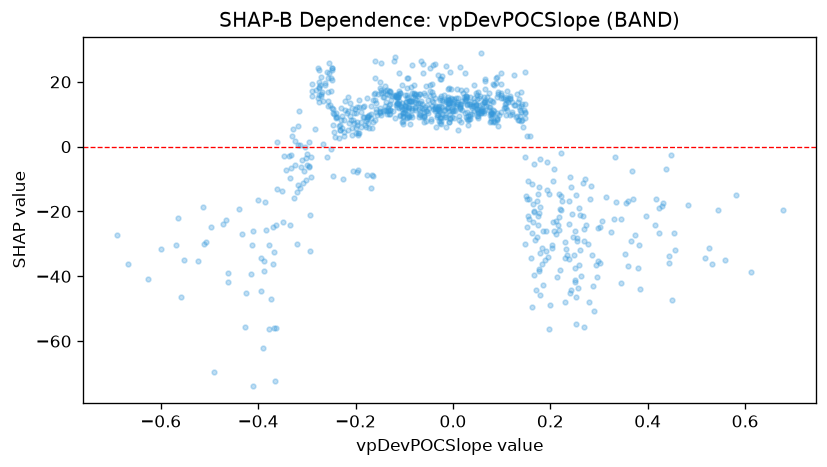

Source data for this figure (header and first rows):
feature_value, shap_value
0.015, 12.31
-0.1021, 9.528
-0.1982, 10.3
0.1765, -20.42
-0.0231, 12.11
-0.1369, 11.12
0.1485, 10.4
0.6768, -19.63
-0.0992, 15.82
0.1946, -34
-0.3273, -15.75
0.2625, -39.79
-0.0531, 12.87
0.0193, 11.28
-0.0864, 18.35
-0.0562, 18.87
-0.1016, 8.025
-0.0376, 25.6
0.0062, 14.88
-0.2557, 12.41
-0.1045, 11.66
-0.2385, 9.177
-0.0892, 9.342
0.1353, 8.18
0.2696, -28.96
-0.1213, 15.81
0.076, 14.42
0.0629, 15.36
-0.2618, 19.08
0.612, -38.61
-0.524, -35.42
-0.1652, -8.631
0.1917, -25.99
-0.1171, 12.99
-0.3829, -25.74
-0.3672, -55.84
-0.0245, 20.93
0.0271, 15.13
-0.1115, 14.04
-0.094, 21.06
-0.0644, 13.03
-0.1609, 26.52
0.0761, 12.18
0.0988, 10.55
-0.0369, 11.54
-0.2486, 24.18
0.1332, 13.78
-0.0717, 13.4
-0.2904, 19.41
0.4498, -47.25
-0.182, 9.267
0.0151, 13.15
-0.3433, -7.299
-0.1116, 15.97
-0.3648, -72.16
-0.1977, -7.752
-0.2312, 6.828
0.2559, -43.46
-0.1045, 19.04
-0.1489, 10.7
... 771 more rows
